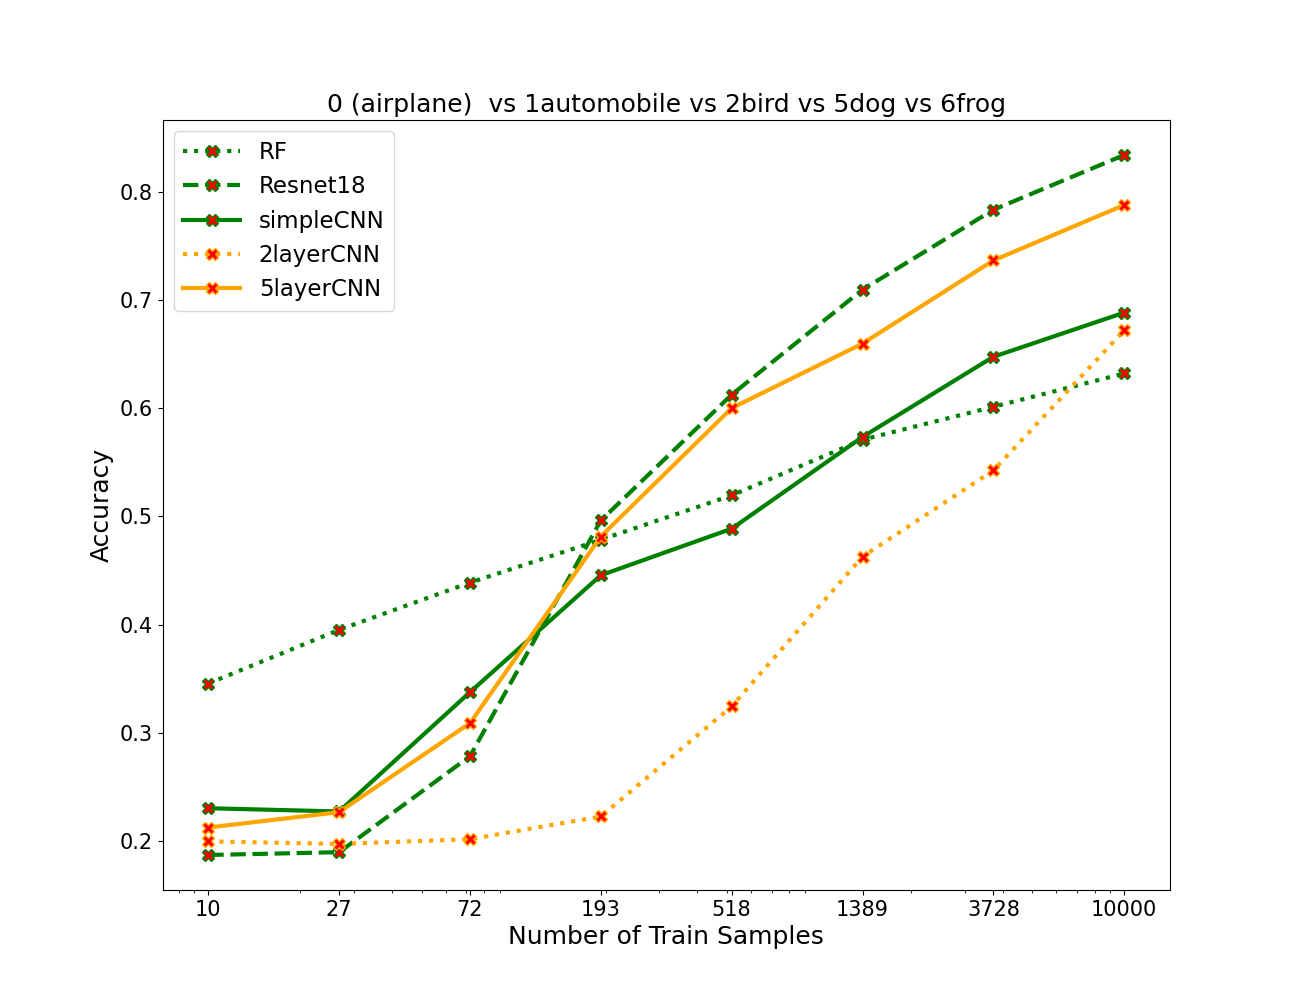

Source data for this figure (header and first rows):
algos, 0, 1, 2, 3, 4, 5, 6, 7
RF, 0.3456, 0.3952, 0.4388, 0.4784, 0.5194, 0.5708, 0.6012, 0.632
resnet, 0.1872, 0.1898, 0.2784, 0.4962, 0.6124, 0.7094, 0.7832, 0.8338
simpleCNN, 0.2304, 0.2274, 0.3376, 0.4456, 0.4886, 0.5734, 0.6474, 0.6882
2layercnn, 0.1998, 0.1974, 0.2018, 0.2228, 0.3244, 0.4628, 0.5424, 0.6718
5layercnn, 0.2126, 0.2268, 0.309, 0.4814, 0.6, 0.6596, 0.7364, 0.7876
